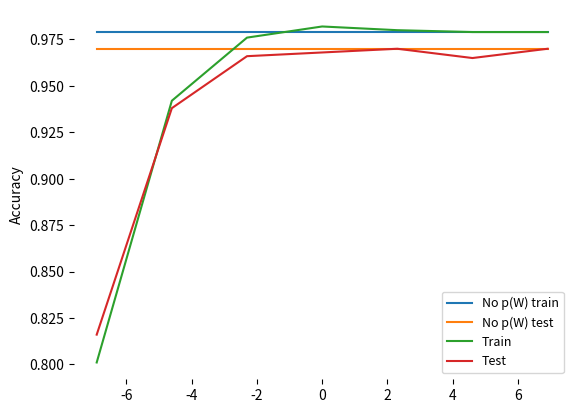

Write the Python code that produced this figure.
import matplotlib.pyplot as plt
import numpy as np



prior_variances = np.log([.001, .01, .1, 1., 10., 100., 1000.])#
train_accs = [.801, .942, .976, .982, .980, .979, .979]
test_accs = [.816, .938, .966, .968, .970, .965, .970]

no_pW_train = [.979,.979,.979,.979,.979,.979,.979]
no_pW_test = [.970,.970,.970,.970,.970,.970,.970]





fig = plt.figure(facecolor='white')
ax = fig.add_subplot(111, frameon=False)
# ax.axis('off')
# ax.set_yticks([])
# ax.set_xticks([])
plt.plot(prior_variances, no_pW_train, label='No p(W) train')
plt.plot(prior_variances, no_pW_test, label='No p(W) test')
plt.plot(prior_variances, train_accs, label='Train')
plt.plot(prior_variances, test_accs, label='Test')



ax.set_ylabel('Accuracy')
ax.legend(fontsize=9, loc=0)
plt.show()















